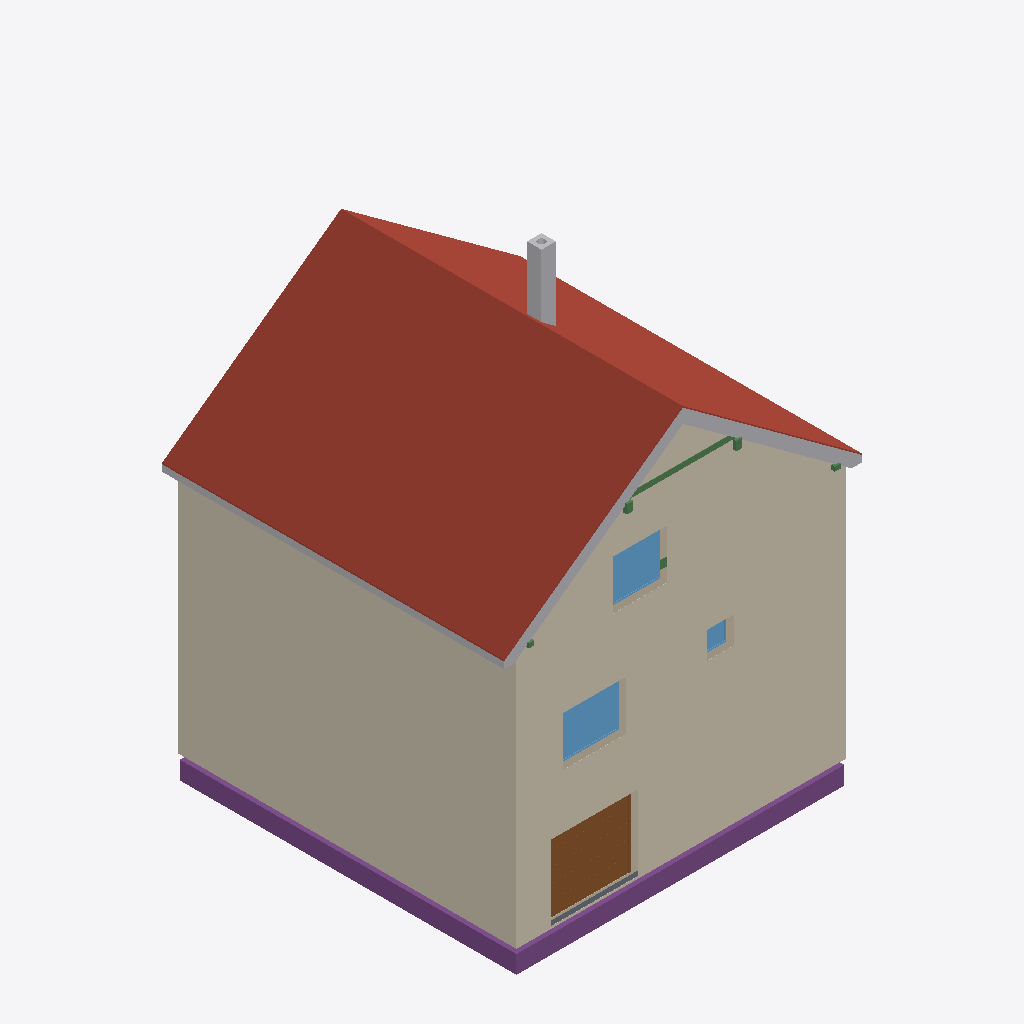
Isometric view of an IFC building model (IFC-SPF (STEP), schema IFC4, length unit metre), seen from the south-west, elements coloured by IFC class: 6 beams (green), 4 coverings (cream), 4 other elements (light grey), 3 footings (purple), 3 windows (light blue), 3 walls (beige), 2 roofs (red-brown), 1 door (brown), 1 slab (grey).
Extent 9.9 m × 9.6 m × 13.1 m (x, y, z). Storeys (15): Foundation at -3.21 m; Basement at -2.56 m; Basement ceiling at -0.21 m; Ground floor at 0.00 m; Facades at 0.00 m; Ceiling at 2.97 m; Upper floor at 3.18 m; Roof - Thermal insulation under rafters at 3.18 m; Roof - Vapour barrier at 3.18 m; Roof - Gypsum plasterboard at 3.18 m; Roof - MDF at 3.18 m; Roof - Roofing underlay at 3.18 m; Roof - Counter-battens at 3.18 m; Roof - Tile battens at 3.18 m; Roof - Roof tiles at 3.18 m. Elements (287): 154 IfcBeam, 40 IfcSlab, 33 IfcWall, 10 IfcFurniture, 9 IfcDoor, 8 IfcCovering, 8 IfcFooting, 7 IfcWindow, 6 IfcBuildingElementProxy, 5 IfcSanitaryTerminal, 4 IfcStair, 2 IfcRailing.

HEADER;
FILE_DESCRIPTION(('ViewDefinition[DesignTransferView]'),'2;1');
FILE_NAME('/dev/null','2026-11-09T11:04:51+01:00',(''),(''),'IfcOpenShell 0.8.5','IfcOpenShell 0.8.5','Nobody');
FILE_SCHEMA(('IFC4'));
ENDSEC;
DATA;
#1=IFCPROJECT('2E8EAEVyL6_w$54sfE8bQ3',$,'House 2',$,$,$,$,(#10,#15),#5);
#19=IFCSITE('1h3zODW1v1uO8RVL$d4Ht4',$,'Site',$,$,#27,$,$,$,$,$,$,$,$);
#20=IFCBUILDING('1k0hNaztvAHRL0N9Ud$ntL',$,'House 2',$,$,#32,$,$,$,$,$,$);
#33=IFCBUILDINGSTOREY('2WZH2NjU5DcfFmfjoUqmFV',$,'Foundation',$,$,#39,$,$,$,-3.21);
#40=IFCBUILDINGSTOREY('3WSw1nhdTBrwn9Uiv_WEFw',$,'Basement',$,$,#45,$,$,$,-2.56);
#46=IFCBUILDINGSTOREY('3to8OLkBTE$P3ntGXB_l_c',$,'Basement ceiling',$,$,#51,$,$,$,-0.21);
#52=IFCBUILDINGSTOREY('3yFLxOAifDrunu4TNhvFQm',$,'Ground floor',$,$,#57,$,$,$,0.0);
#58=IFCBUILDINGSTOREY('04$lVtD5j4QwASOHxWIP2q',$,'Ceiling',$,$,#63,$,$,$,2.97);
#64=IFCBUILDINGSTOREY('1sPOUr1dz23QBObEbdmGNE',$,'Upper floor',$,$,#69,$,$,$,3.18);
#23808=IFCBUILDINGSTOREY('2JmTZKW5r3aOm7FljNmxfm',$,'Roof - Thermal insulation under rafters','Visibility container for Thermal insulation under rafters','ROOF_LAYER',#23813,$,$,$,3.18);
#23814=IFCBUILDINGSTOREY('1M79DYYqjDo8CsdWDjleGG',$,'Roof - Vapour barrier','Visibility container for Vapour barrier','ROOF_LAYER',#23819,$,$,$,3.18);
#23820=IFCBUILDINGSTOREY('3WoxSoGhfC5e$ZmBcXL4Jm',$,'Roof - Gypsum plasterboard','Visibility container for Gypsum plasterboard','ROOF_LAYER',#23825,$,$,$,3.18);
#23826=IFCBUILDINGSTOREY('34jpd$bAzEoAVa3aFRA4Ik',$,'Roof - MDF','Visibility container for MDF','ROOF_LAYER',#23831,$,$,$,3.18);
#23832=IFCBUILDINGSTOREY('0FQwFkhiP7_v4FIDH4Fud$',$,'Roof - Roofing underlay','Visibility container for Roofing underlay','ROOF_LAYER',#23837,$,$,$,3.18);
#23838=IFCBUILDINGSTOREY('2JOu71$VT6_hrgQc9HdXk0',$,'Roof - Counter-battens','Visibility container for Counter-battens','ROOF_LAYER',#23843,$,$,$,3.18);
#23844=IFCBUILDINGSTOREY('1zGQdpQrTAA8NfR5aKxQqQ',$,'Roof - Tile battens','Visibility container for Tile battens','ROOF_LAYER',#23849,$,$,$,3.18);
#23850=IFCBUILDINGSTOREY('2xiDNl5HTFpPe_CstKroxb',$,'Roof - Roof tiles','Visibility container for Roof tiles','ROOF_LAYER',#23855,$,$,$,3.18);
#32936=IFCBUILDINGSTOREY('24Z15UmHT4vukoclPivNiS',$,'Facades','Visibility container for grey/white facades and timber roof-edge boards','FACADE_LAYER',#32941,$,$,$,0.0);
#24320=IFCSLAB('3yY$PNyxXAoAiGxrqOhrjA',$,'East Roof tiles',$,$,#24385,#24356,$,.ROOF.);
#32290=IFCCOVERING('3DQd_f5pDBdOXuTLFzq4LX',$,'Street facade - white',$,'FACADE_CLADDING',#33002,#32323,$,.CLADDING.);
#32596=IFCCOVERING('3ZRE_vsbPDJgr1MOhFM1gH',$,'East facade - white',$,'FACADE_CLADDING',#32992,#32629,$,.CLADDING.);
#32560=IFCCOVERING('3alzVCT8b5PxO2qQxPIaiV',$,'East facade - grey perimeter',$,'FACADE_CLADDING',#32962,#32576,$,.CLADDING.);
#32231=IFCCOVERING('0GbrFkxTn2YuT536Ed3bP1',$,'Street facade - grey perimeter',$,'FACADE_CLADDING',#32982,#32247,$,.CLADDING.);
#26545=IFCSLAB('2vHLDovKf76Qd09USG4vDy',$,'West Roof tiles',$,$,#26604,#26581,$,.ROOF.);
#2159=IFCFOOTING('2tM0SPhALDiRaRkAI_U2y7',$,'Strip footing 1',$,$,#2165,#2176,$,.STRIP_FOOTING.);
#2260=IFCFOOTING('0UkotEtn1B_AgYUIW3VHJN',$,'Strip footing 4',$,$,#2265,#2276,$,.STRIP_FOOTING.);
#2029=IFCDOOR('2ZGCbhj5XEiBBnqnFESwaV',$,'Garage sectional door',$,$,#2154,#2112,$,2.085,2.4274999999999998,.DOOR.,.USERDEFINED.,'SECTIONAL_OVERHEAD');
#32759=IFCBUILDINGELEMENTPROXY('0m_F1DT$DDmR7v1sj0DbW2',$,'Street east roof-edge siding',$,'ROOF_EDGE_CLADDING',#32997,#32776,$,.USERDEFINED.);
#32784=IFCBUILDINGELEMENTPROXY('0AuQUs_r54Vxli1ViJSnvf',$,'Street west roof-edge siding',$,'ROOF_EDGE_CLADDING',#32957,#32800,$,.USERDEFINED.);
#2813=IFCWINDOW('0CCapBcdv99f4Oow2OOovw',$,'Pokoj 3 window',$,$,#2890,#2814,$,1.3750000000000002,1.75,.WINDOW.,.SINGLE_PANEL.,$);
#32850=IFCBUILDINGELEMENTPROXY('1MvTs8G6rF2AIZ2rc5rHzS',$,'East eave siding',$,'ROOF_EDGE_CLADDING',#33012,#32888,$,.USERDEFINED.);
#28600=IFCCHIMNEY('3TVq3HJOvEtvrD6bJO4uTI',$,'Main chimney',$,$,#28605,#28620,$,.NOTDEFINED.);
#20457=IFCWINDOW('1APh8HsbP9COpqPzUnNSUj',$,'Living room front window',$,$,#20534,#20458,$,1.3750000000000004,1.5,.WINDOW.,.SINGLE_PANEL.,$);
#99=IFCWALL('2HVJZdbBb3m8aR8JskAII5',$,'Wall 1',$,$,#110,#121,$,$);
#1304=IFCWALL('19qvob0jn2M93n4HOtTT6d',$,'Basement - Wall 1',$,$,#1315,#1326,$,$);
#20086=IFCWALL('0rZBdNuzTDN8KXC$Uxg76T',$,'Upper front wall',$,$,#20096,#20131,$,$);
#23016=IFCBEAM('3sFMDtyQr9NwvUNwgrxYlv',$,'Kleština 1 - ulice',$,$,#23021,#23047,$,.BEAM.);
#1554=IFCSLAB('0qqNXQNib6$91rt$hEyseI',$,'Foundation base plate',$,$,#1559,#1566,$,.BASESLAB.);
#2227=IFCFOOTING('1FFq9gVx9C2BgCShn06u4k',$,'Strip footing 3',$,$,#2232,#2243,$,.STRIP_FOOTING.);
#2909=IFCWINDOW('16F2GDWWvAlgNw3V_Emn1m',$,'Koupelna window',$,$,#2986,#2910,$,0.75,0.75,.WINDOW.,.SINGLE_PANEL.,$);
#19435=IFCBEAM('2W11WMbr57P9gL6PELofQ8',$,'Vaznice 1',$,'PURLIN',#19440,#19449,$,.USERDEFINED.);
#19454=IFCBEAM('2jtdDvpZD6UPk9dlIzbNpD',$,'Vaznice 2',$,'PURLIN',#19459,#19468,$,.USERDEFINED.);
#30825=IFCBEAM('2TbhMhENHAquxbZUUX6CXl',$,'Ring beam 2',$,'Ring beam',#30830,#30839,$,.BEAM.);
#19416=IFCBEAM('1l3X1wulb3EBILNwR667TZ',$,'Pozednice - západ',$,'WALL_PLATE',#19421,#19430,$,.USERDEFINED.);
#19393=IFCBEAM('0OthlkYQfFfArL4RxJ2Awd',$,'Pozednice - východ',$,'WALL_PLATE',#19399,#19408,$,.USERDEFINED.);
ENDSEC;
